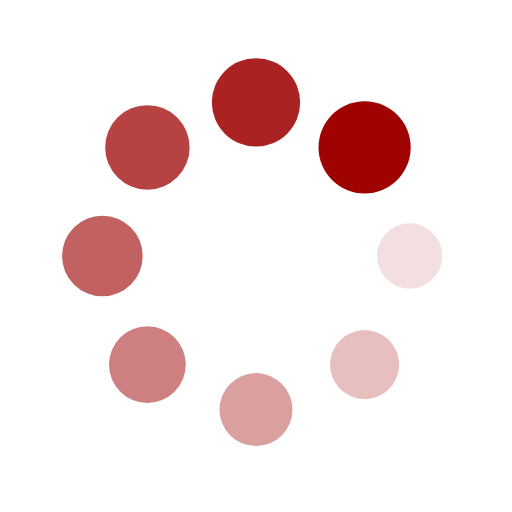
t = 0.00 s
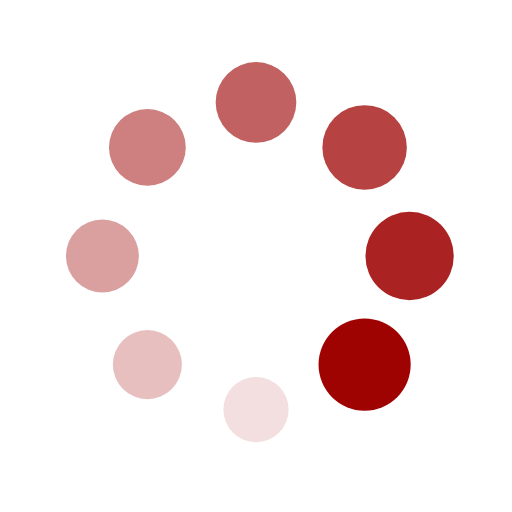
t = 0.25 s
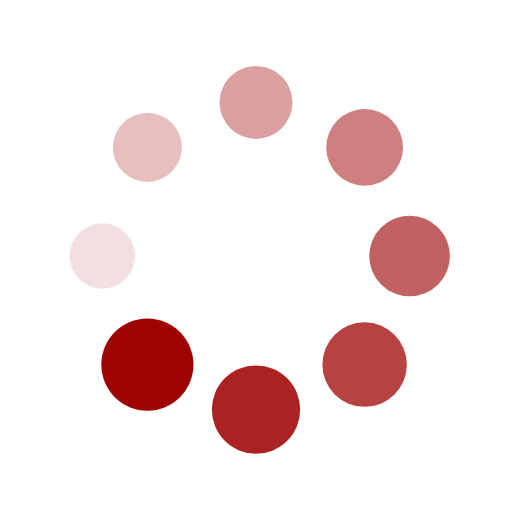
t = 0.50 s
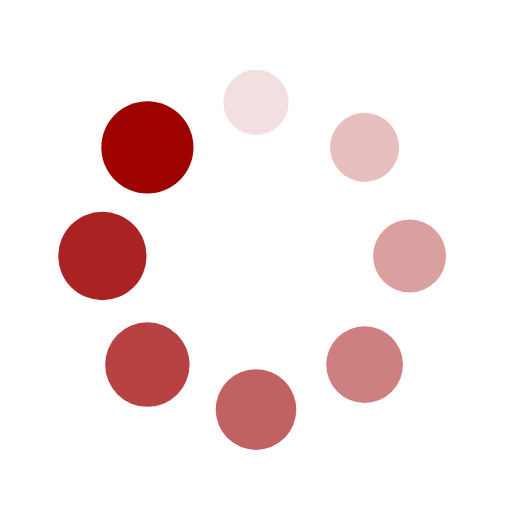
t = 0.75 s

The animated SVG that drew these frames (rendered in a browser with its animation timeline set to each time). Animation: 16 SMIL elements (animate=8,animateTransform=8); one cycle of 1.00 s, repeats indefinitely.

<svg xmlns="http://www.w3.org/2000/svg" viewBox="0 0 100 100" preserveAspectRatio="xMidYMid" width="200" height="200" style="shape-rendering: auto; display: block; background: rgb(255, 255, 255);" xmlns:xlink="http://www.w3.org/1999/xlink"><g><g transform="translate(80,50)">
<g transform="rotate(0)">
<circle fill-opacity="1" fill="#9e0302" r="6" cy="0" cx="0">
  <animateTransform repeatCount="indefinite" dur="1s" keyTimes="0;1" values="1.5 1.5;1 1" begin="-0.875s" type="scale" attributeName="transform"></animateTransform>
  <animate begin="-0.875s" values="1;0" repeatCount="indefinite" dur="1s" keyTimes="0;1" attributeName="fill-opacity"></animate>
</circle>
</g>
</g><g transform="translate(71.21320343559643,71.21320343559643)">
<g transform="rotate(45)">
<circle fill-opacity="0.875" fill="#9e0302" r="6" cy="0" cx="0">
  <animateTransform repeatCount="indefinite" dur="1s" keyTimes="0;1" values="1.5 1.5;1 1" begin="-0.75s" type="scale" attributeName="transform"></animateTransform>
  <animate begin="-0.75s" values="1;0" repeatCount="indefinite" dur="1s" keyTimes="0;1" attributeName="fill-opacity"></animate>
</circle>
</g>
</g><g transform="translate(50,80)">
<g transform="rotate(90)">
<circle fill-opacity="0.75" fill="#9e0302" r="6" cy="0" cx="0">
  <animateTransform repeatCount="indefinite" dur="1s" keyTimes="0;1" values="1.5 1.5;1 1" begin="-0.625s" type="scale" attributeName="transform"></animateTransform>
  <animate begin="-0.625s" values="1;0" repeatCount="indefinite" dur="1s" keyTimes="0;1" attributeName="fill-opacity"></animate>
</circle>
</g>
</g><g transform="translate(28.786796564403577,71.21320343559643)">
<g transform="rotate(135)">
<circle fill-opacity="0.625" fill="#9e0302" r="6" cy="0" cx="0">
  <animateTransform repeatCount="indefinite" dur="1s" keyTimes="0;1" values="1.5 1.5;1 1" begin="-0.5s" type="scale" attributeName="transform"></animateTransform>
  <animate begin="-0.5s" values="1;0" repeatCount="indefinite" dur="1s" keyTimes="0;1" attributeName="fill-opacity"></animate>
</circle>
</g>
</g><g transform="translate(20,50.00000000000001)">
<g transform="rotate(180)">
<circle fill-opacity="0.5" fill="#9e0302" r="6" cy="0" cx="0">
  <animateTransform repeatCount="indefinite" dur="1s" keyTimes="0;1" values="1.5 1.5;1 1" begin="-0.375s" type="scale" attributeName="transform"></animateTransform>
  <animate begin="-0.375s" values="1;0" repeatCount="indefinite" dur="1s" keyTimes="0;1" attributeName="fill-opacity"></animate>
</circle>
</g>
</g><g transform="translate(28.78679656440357,28.786796564403577)">
<g transform="rotate(225)">
<circle fill-opacity="0.375" fill="#9e0302" r="6" cy="0" cx="0">
  <animateTransform repeatCount="indefinite" dur="1s" keyTimes="0;1" values="1.5 1.5;1 1" begin="-0.25s" type="scale" attributeName="transform"></animateTransform>
  <animate begin="-0.25s" values="1;0" repeatCount="indefinite" dur="1s" keyTimes="0;1" attributeName="fill-opacity"></animate>
</circle>
</g>
</g><g transform="translate(49.99999999999999,20)">
<g transform="rotate(270)">
<circle fill-opacity="0.25" fill="#9e0302" r="6" cy="0" cx="0">
  <animateTransform repeatCount="indefinite" dur="1s" keyTimes="0;1" values="1.5 1.5;1 1" begin="-0.125s" type="scale" attributeName="transform"></animateTransform>
  <animate begin="-0.125s" values="1;0" repeatCount="indefinite" dur="1s" keyTimes="0;1" attributeName="fill-opacity"></animate>
</circle>
</g>
</g><g transform="translate(71.21320343559643,28.78679656440357)">
<g transform="rotate(315)">
<circle fill-opacity="0.125" fill="#9e0302" r="6" cy="0" cx="0">
  <animateTransform repeatCount="indefinite" dur="1s" keyTimes="0;1" values="1.5 1.5;1 1" begin="0s" type="scale" attributeName="transform"></animateTransform>
  <animate begin="0s" values="1;0" repeatCount="indefinite" dur="1s" keyTimes="0;1" attributeName="fill-opacity"></animate>
</circle>
</g>
</g><g></g></g><!-- [ldio] generated by https://loading.io --></svg>
